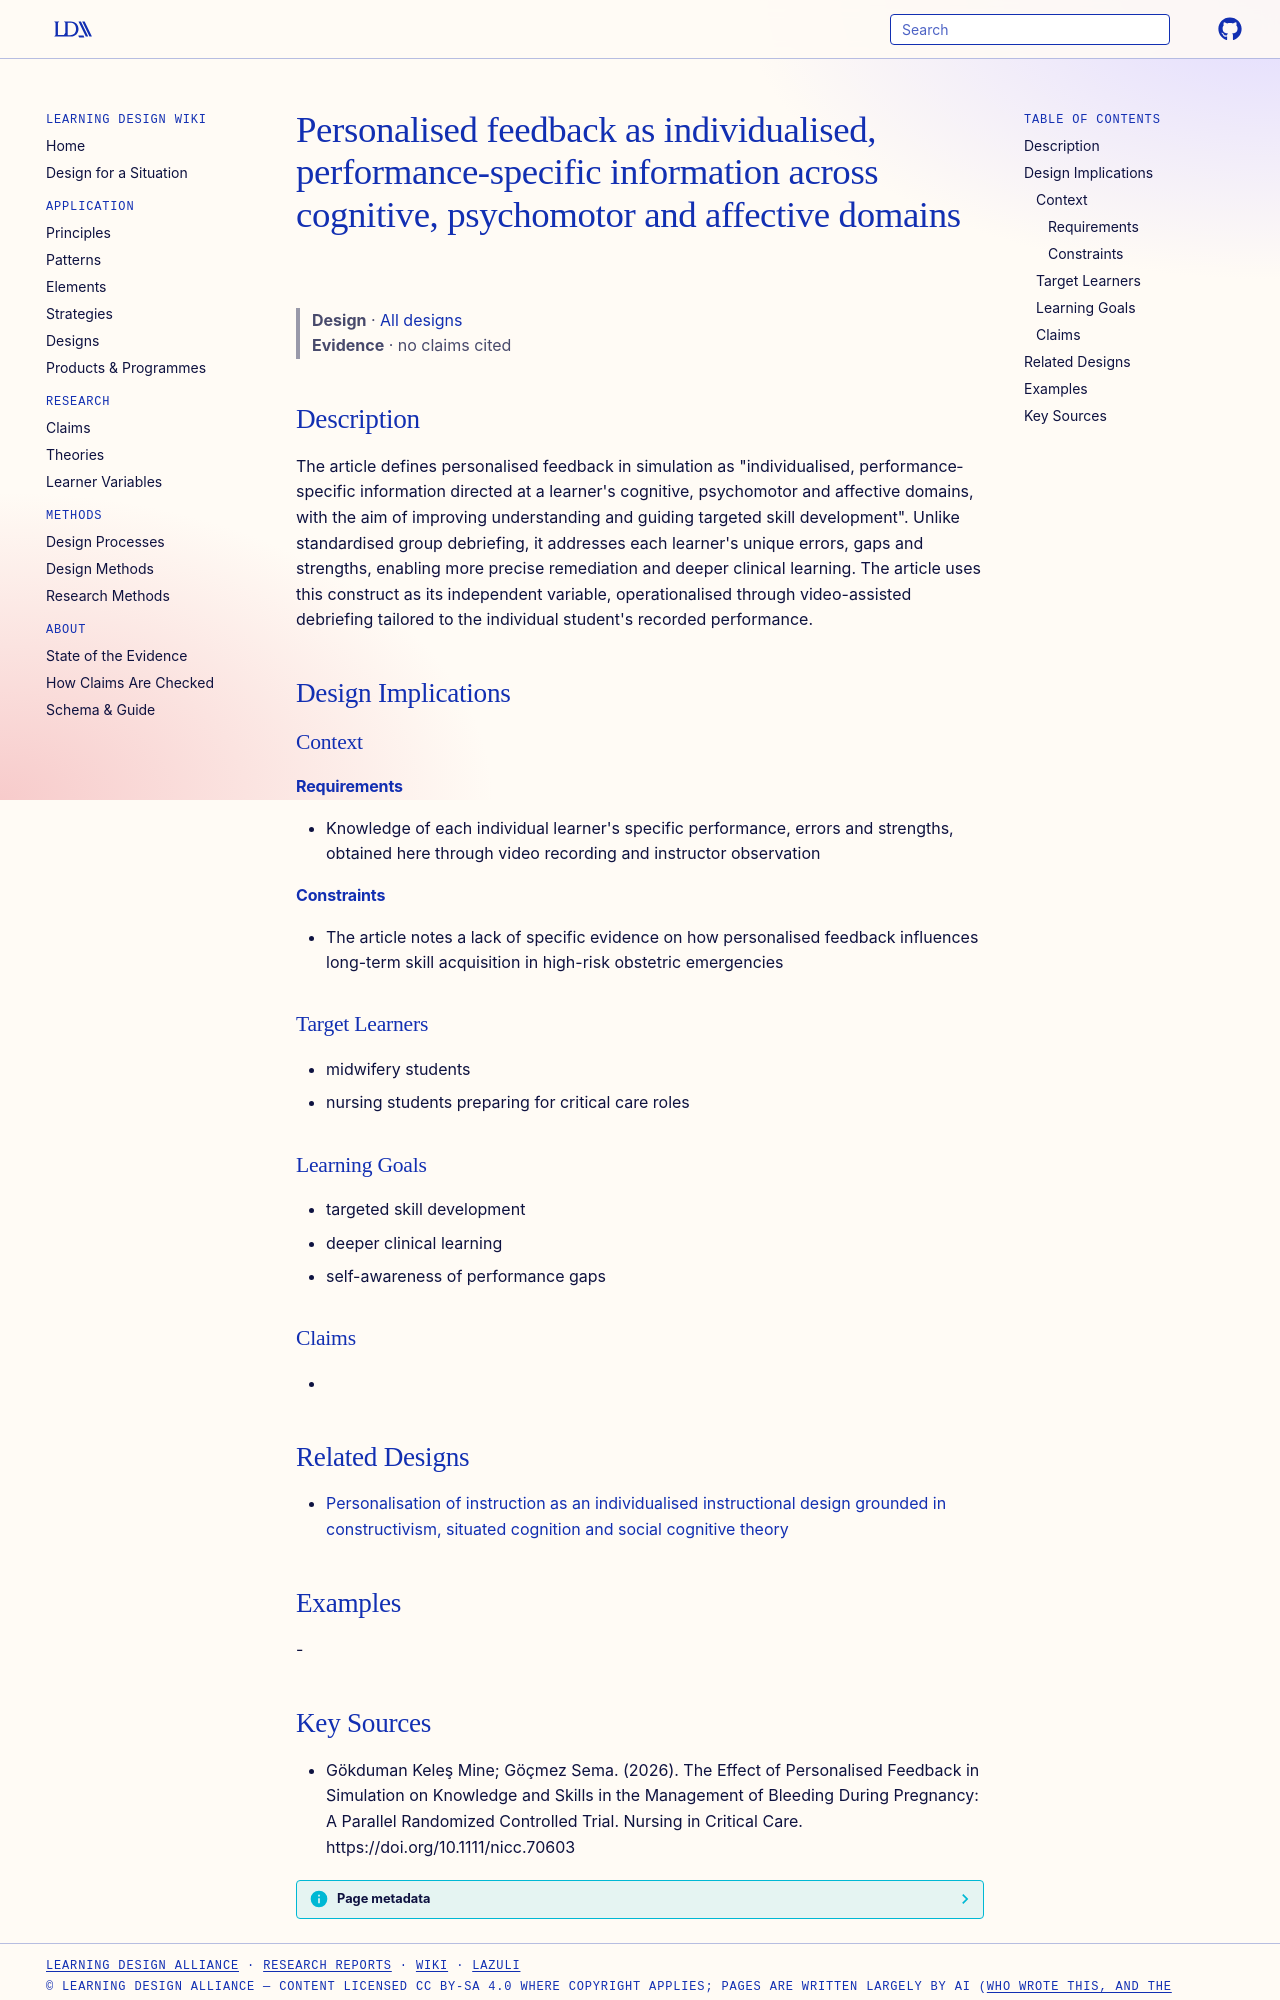

repository: Learning-Design-Alliance/learning-wiki · page: designs/personalised-feedback-individualised-performance-specific-information/index.html · generator: mkdocs

---
type: design
id: personalised-feedback-individualised-performance-specific-information
title: Personalised feedback as individualised, performance-specific information across cognitive, psychomotor and affective domains
description: "The article defines personalised feedback in simulation as \"individualised, performance‐specific information directed at a learner's cognitive, psychomotor and affective domains, with the aim of improving understandin..."
status: review
generated:
  by: "process:settle-candidates"
  at: 2026-11-04
sources:
  - id: gökduman-keleş-mine-göçmez-sema-2026
    resource: "https://doi.org/10.1111/nicc.70603"
    title: "Gökduman Keleş Mine; Göçmez Sema. (2026). The Effect of Personalised Feedback in Simulation on Knowledge and Skills in the Management of Bleeding During Pregnancy: A Parallel Randomized Controlled Trial. Nursing in Critical Care. https://doi.org/10.1111/nicc.70603"
    author: Gökduman Keleş Mine; Göçmez Sema
---

# Personalised feedback as individualised, performance-specific information across cognitive, psychomotor and affective domains

> **Design** · [All designs](index.md)
> **Evidence** · no claims cited

## Description
The article defines personalised feedback in simulation as "individualised, performance‐specific information directed at a learner's cognitive, psychomotor and affective domains, with the aim of improving understanding and guiding targeted skill development". Unlike standardised group debriefing, it addresses each learner's unique errors, gaps and strengths, enabling more precise remediation and deeper clinical learning. The article uses this construct as its independent variable, operationalised through video-assisted debriefing tailored to the individual student's recorded performance.

## Design Implications

### Context
#### Requirements
- Knowledge of each individual learner's specific performance, errors and strengths, obtained here through video recording and instructor observation
#### Constraints
- The article notes a lack of specific evidence on how personalised feedback influences long-term skill acquisition in high-risk obstetric emergencies

### Target Learners
- midwifery students
- nursing students preparing for critical care roles

### Learning Goals
- targeted skill development
- deeper clinical learning
- self-awareness of performance gaps

### Claims
- 

## Related Designs

- [Personalisation of instruction as an individualised instructional design grounded in constructivism, situated cognition and social cognitive theory](personalisation-of-instruction-framework.md)

## Examples
-
